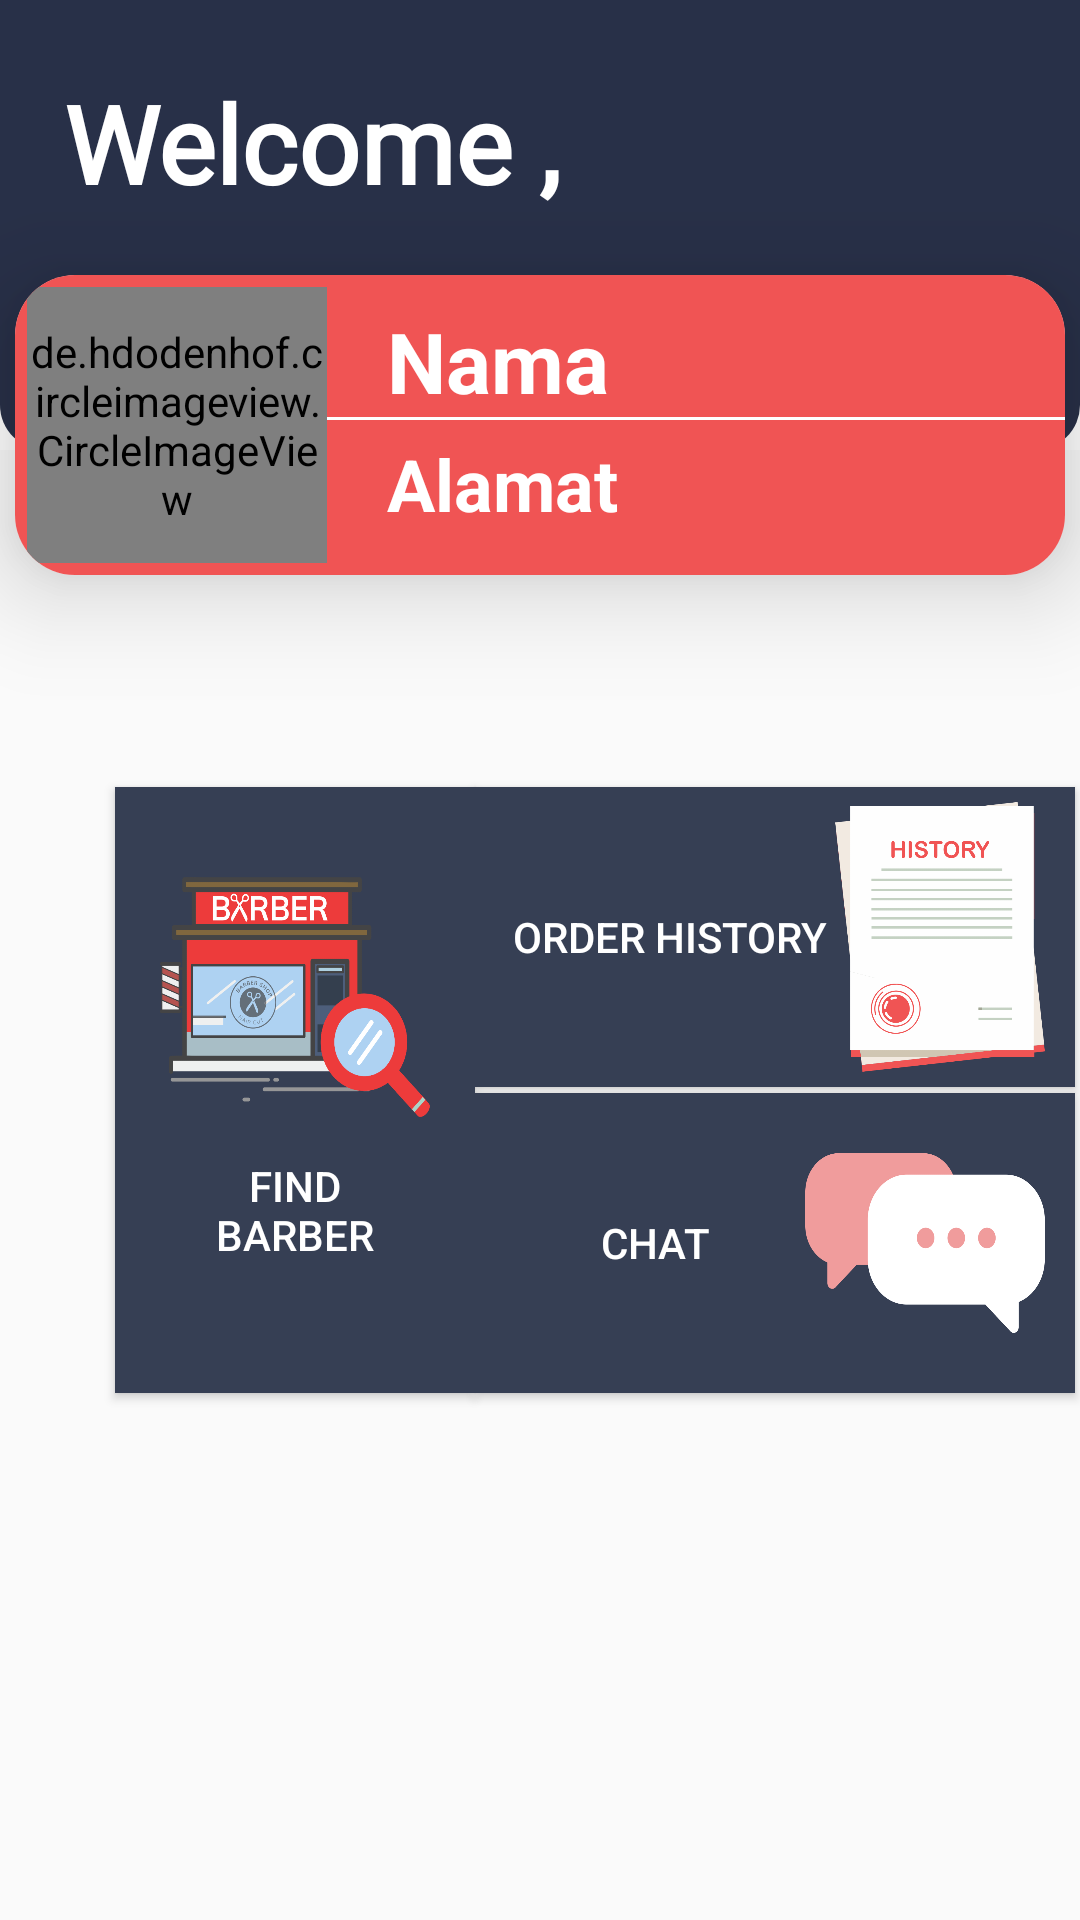

Write the Android layout XML for this screen, with the resource values it uses.
<!-- AndroidManifest.xml: application theme AppTheme.NoActionBar -->
<!-- res/layout/fragment_dashboard_user.xml -->
<?xml version="1.0" encoding="utf-8"?>
<androidx.constraintlayout.widget.ConstraintLayout xmlns:android="http://schemas.android.com/apk/res/android"
    xmlns:app="http://schemas.android.com/apk/res-auto"
    xmlns:tools="http://schemas.android.com/tools"
    android:layout_width="match_parent"
    android:layout_height="match_parent"
    tools:context=".fragment.FragmentDashboardUser">

    <androidx.cardview.widget.CardView
        android:id="@+id/cardView"
        android:layout_width="350dp"
        android:layout_height="100dp"
        app:cardCornerRadius="20dp"
        app:cardElevation="20dp"
        app:layout_constraintBottom_toBottomOf="parent"
        app:layout_constraintEnd_toEndOf="parent"
        app:layout_constraintStart_toStartOf="parent"
        app:layout_constraintTop_toTopOf="parent"
        app:layout_constraintVertical_bias="0.17000002">

        <RelativeLayout
            android:layout_width="match_parent"
            android:layout_height="match_parent"
            android:background="@color/merah">

            <de.hdodenhof.circleimageview.CircleImageView
                android:id="@+id/profileImageView"
                android:layout_width="100dp"
                android:layout_height="100dp"
                android:src="@mipmap/ic_launcher"
                app:civ_border_color="@color/white"
                app:civ_border_width="1dp"
                android:layout_marginTop="4dp"
                android:layout_marginLeft="4dp"
                android:layout_marginBottom="4dp"
                app:layout_constraintBottom_toBottomOf="parent"
                app:layout_constraintEnd_toEndOf="parent"
                app:layout_constraintStart_toStartOf="parent"
                app:layout_constraintTop_toTopOf="parent"
                app:layout_constraintVertical_bias="0.13" />

            <TextView
                android:id="@+id/nama_user"
                android:layout_width="match_parent"
                android:layout_height="wrap_content"
                android:layout_marginLeft="20dp"
                android:layout_marginTop="10dp"
                android:layout_toRightOf="@+id/profileImageView"

                android:text="Nama"
                android:textSize="28sp"
                android:textStyle="bold"
                android:textColor="@color/white"/>

            <View
                android:id="@+id/separator"
                android:layout_width="match_parent"
                android:layout_height="1dp"
                android:layout_below="@id/nama_user"
                android:layout_toRightOf="@id/profileImageView"
                android:background="@color/white" />

            <TextView
                android:id="@+id/alamat_user"
                android:layout_width="match_parent"
                android:layout_height="wrap_content"
                android:layout_below="@id/separator"
                android:layout_marginLeft="20dp"
                android:layout_marginTop="5dp"
                android:layout_toRightOf="@+id/profileImageView"
                android:text="Alamat"
                android:textSize="24sp"
                android:textStyle="bold"
                android:textColor="@color/white"/>

        </RelativeLayout>

    </androidx.cardview.widget.CardView>

    <LinearLayout
        android:id="@+id/cardView3"
        android:layout_width="match_parent"
        android:layout_height="150dp"
        android:background="@color/white"

        app:layout_constraintBottom_toBottomOf="parent"
        app:layout_constraintEnd_toEndOf="parent"
        app:layout_constraintStart_toStartOf="parent"
        app:layout_constraintTop_toTopOf="parent"
        app:layout_constraintVertical_bias="0.0">

        <androidx.constraintlayout.widget.ConstraintLayout
            android:layout_width="match_parent"
            android:layout_height="match_parent"
            android:background="@drawable/lin_lay_black">

            <TextView
                android:layout_width="wrap_content"
                android:layout_height="wrap_content"
                android:fontFamily="@font/alegreya_sc"
                android:text="Welcome ,"
                android:textColor="@color/white"
                android:textSize="@dimen/tigaenamsp"
                android:textStyle="bold"
                app:layout_constraintBottom_toBottomOf="parent"
                app:layout_constraintEnd_toEndOf="parent"
                app:layout_constraintHorizontal_bias="0.11"
                app:layout_constraintStart_toStartOf="parent"
                app:layout_constraintTop_toTopOf="parent"
                app:layout_constraintVertical_bias="0.23000002" />
        </androidx.constraintlayout.widget.ConstraintLayout>

    </LinearLayout>

    <Button
        android:id="@+id/find_barber"
        android:layout_width="120dp"
        android:layout_height="202dp"
        android:background="@drawable/main_bt_black"
        android:drawableTop="@drawable/bt_find_ico"
        android:padding="30dp"
        android:text="Find Barber"
        android:textColor="@color/white"
        app:layout_constraintBottom_toBottomOf="parent"
        app:layout_constraintEnd_toEndOf="parent"
        app:layout_constraintHorizontal_bias="0.16"
        app:layout_constraintStart_toStartOf="parent"
        app:layout_constraintTop_toBottomOf="@+id/cardView3"
        app:layout_constraintVertical_bias="0.39" />

    <Button
        android:id="@+id/chat_btn"
        android:layout_width="200dp"
        android:layout_height="100dp"
        android:background="@drawable/main_bt_black"
        android:text="Chat"
        android:textColor="@color/white"
        android:drawableRight="@drawable/chat_ico"
        android:padding="10dp"
        app:layout_constraintBottom_toBottomOf="@+id/find_barber"
        app:layout_constraintEnd_toEndOf="parent"
        app:layout_constraintHorizontal_bias="0.03"
        app:layout_constraintStart_toEndOf="@+id/find_barber"
        app:layout_constraintTop_toBottomOf="@+id/orderhis_btn"
        app:layout_constraintVertical_bias="1.0" />

    <Button
        android:id="@+id/orderhis_btn"
        android:layout_width="200dp"
        android:layout_height="100dp"
        android:background="@drawable/main_bt_black"
        android:text="Order History"
        android:textColor="@color/white"
        android:drawableRight="@drawable/bt_history_ico"
        android:padding="10dp"
        app:layout_constraintBottom_toBottomOf="@+id/find_barber"
        app:layout_constraintEnd_toEndOf="parent"
        app:layout_constraintHorizontal_bias="0.03"
        app:layout_constraintStart_toEndOf="@+id/find_barber"
        app:layout_constraintTop_toTopOf="@+id/find_barber"
        app:layout_constraintVertical_bias="0.0" />

    <ProgressBar
        android:id="@+id/progressBar"
        style="?android:progressBarStyle"
        android:layout_width="wrap_content"
        android:layout_height="wrap_content"
        android:indeterminateDrawable="@drawable/circle"
        app:layout_constraintBottom_toBottomOf="parent"
        app:layout_constraintEnd_toEndOf="parent"
        app:layout_constraintStart_toStartOf="parent"
        app:layout_constraintTop_toTopOf="parent" />

</androidx.constraintlayout.widget.ConstraintLayout>
<!-- resources referenced by this layout -->
<resources>
  <color name="merah">#f05454</color>
  <color name="white">#ffffff</color>
  <dimen name="tigaenamsp">36sp</dimen>
  <!-- drawable bt_find_ico (drawable-anydpi) -->
  <?xml version="1.0" encoding="utf-8"?>
  <layer-list xmlns:android="http://schemas.android.com/apk/res/android">
  
      <item
          android:id="@+id/half_overlay"
          android:drawable="@drawable/bt_find"
          android:width="90dp"
          android:height="80dp"
          />
  
  </layer-list>
  <!-- drawable bt_history_ico (drawable-anydpi) -->
  <?xml version="1.0" encoding="utf-8"?>
  <layer-list xmlns:android="http://schemas.android.com/apk/res/android">
  
      <item
          android:id="@+id/half_overlay"
          android:drawable="@drawable/history"
          android:width="70dp"
          android:height="90dp"
          />
  
  </layer-list>
  <!-- drawable chat_ico (drawable-anydpi) -->
  <?xml version="1.0" encoding="utf-8"?>
  <layer-list xmlns:android="http://schemas.android.com/apk/res/android">
  
      <item
          android:id="@+id/half_overlay"
          android:drawable="@drawable/chat"
          android:width="80dp"
          android:height="60dp"
          />
  
  </layer-list>
  <!-- drawable circle (drawable) -->
  <?xml version="1.0" encoding="utf-8"?>
  <rotate xmlns:android="http://schemas.android.com/apk/res/android"
      android:fromDegrees="-90"
      android:pivotX="50%"
      android:pivotY="50%"
      android:toDegrees="270">
  
      <shape android:useLevel="false"
          android:shape="ring">
          <gradient android:endColor="#ff0000"
              android:centerColor="#00bfff"
              android:startColor="#ff0000"
              android:type="sweep"
              android:useLevel="false"/>
      </shape>
  </rotate>
  <!-- drawable lin_lay_black (drawable) -->
  <?xml version="1.0" encoding="utf-8"?>
  <selector xmlns:android="http://schemas.android.com/apk/res/android">
      <item>
          <shape>
              <solid
                  android:color="@color/colorPrimaryDark"/>
              <corners
                  android:bottomLeftRadius="15dp"
                  android:bottomRightRadius="15dp"/>
          </shape>
      </item>
  </selector>
  <!-- drawable main_bt_black (drawable-anydpi) -->
  <?xml version="1.0" encoding="utf-8"?>
  <selector xmlns:android="http://schemas.android.com/apk/res/android">
      <item
          android:state_pressed="true">
          <shape android:shape="rectangle">
              <solid android:color="@color/merah" />
  
              <corners android:radius="20dp" />
          </shape>
      </item>
      <item
          android:state_enabled="false">
          <shape android:shape="rectangle">
              <solid android:color="#363F54" />
              <corners android:radius="50dp" />
          </shape>
      </item>
      <item>
          <shape xmlns:android="http://schemas.android.com/apk/res/android"
              android:shape="rectangle"
              android:padding="10dp">
              <solid android:color="#363F54"/>
  
          </shape>
      </item>
  </selector>
  <style name="AppTheme.NoActionBar">
          <item name="windowActionBar">false</item>
          <item name="windowNoTitle">true</item>
  
      </style>
  <!-- drawable bt_find: png bitmap (drawable, 56755 bytes) -->
  <!-- drawable history: png bitmap (drawable, 40538 bytes) -->
  <!-- drawable chat: png bitmap (drawable, 24974 bytes) -->
  <color name="colorPrimaryDark">#283048</color>
</resources>
